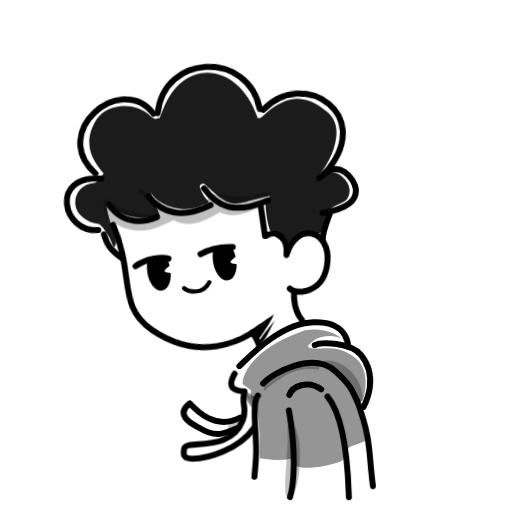
t = 0.00 s
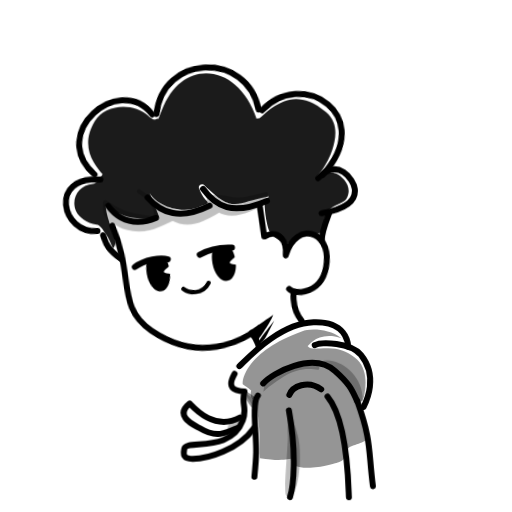
t = 0.34 s
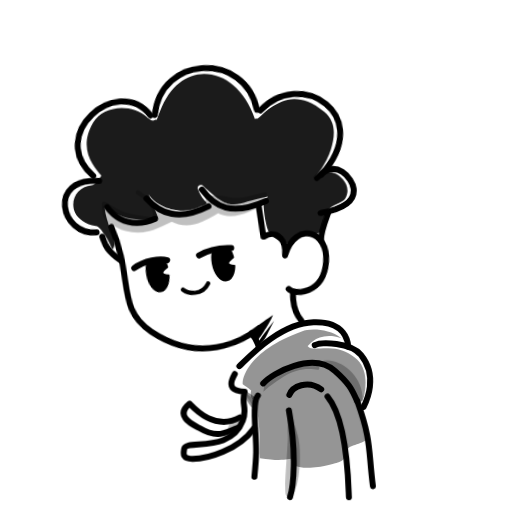
t = 0.68 s
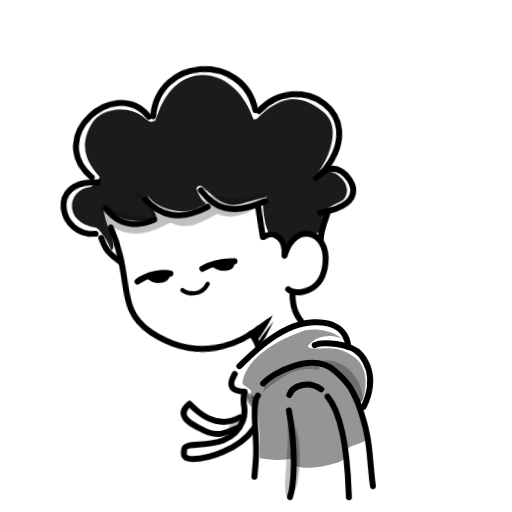
t = 1.00 s
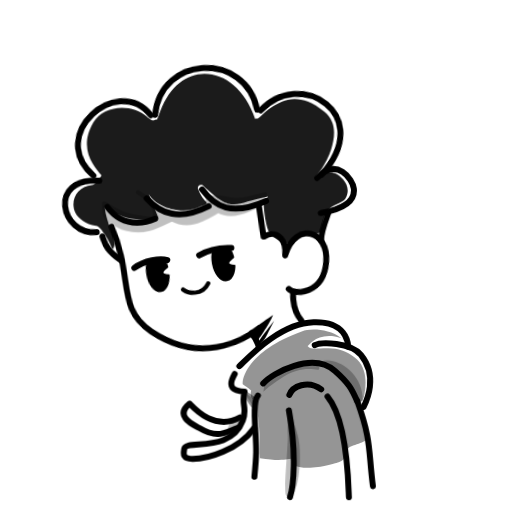
t = 1.33 s
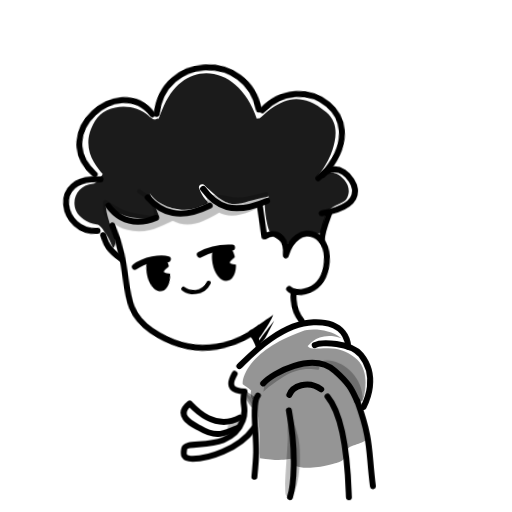
t = 1.67 s

The animated SVG that drew these frames (rendered in a browser with its animation timeline set to each time). Animation: 7 CSS @keyframes rules; one cycle of 2.00 s, repeats indefinitely.

<svg width="1892" height="1892" viewBox="0 0 1892 1892" fill="none" xmlns="http://www.w3.org/2000/svg">
<style>
@keyframes kf_ROOT_transform_0 {
  0% {
    transform: translateY(0px) translate(741.004px, 802.654px) scaleX(1) scaleY(1) translate(-741.004px, -802.654px);
  }
  100% {
    transform: translateY(0px) translate(741.004px, 802.654px) scaleX(1) scaleY(1) translate(-741.004px, -802.654px);
  }
}
#ROOT {
  transform-origin: 0 0;
  animation: kf_ROOT_transform_0 2s linear infinite;
}
@keyframes kf_rope_transform_0 {
  0% {
    transform: translateX(438.084px) translateY(1148.306px) translate(129.591px, 156.985px) rotate(0rad) translate(-129.591px, -156.985px);
  }
  47.41% {
    transform: translateX(438.084px) translateY(1148.306px) translate(129.591px, 156.985px) rotate(-0.017rad) translate(-129.591px, -156.985px);
  }
  100% {
    transform: translateX(438.084px) translateY(1148.306px) translate(129.591px, 156.985px) rotate(0rad) translate(-129.591px, -156.985px);
  }
}
#rope {
  transform-origin: 0 0;
  animation: kf_rope_transform_0 2s linear infinite;
}
@keyframes kf_rope_2_transform_0 {
  0% {
    transform: translateY(0px) translateX(0px) translateY(0px) translate(129.591px, 156.985px) rotate(0rad) translate(-129.591px, -156.985px);
  }
  1.67% {
    transform: translateY(0px) translateX(0.015px) translateY(0.045px) translate(129.591px, 156.985px) rotate(0rad) translate(-129.591px, -156.985px);
  }
  3.33% {
    transform: translateY(0px) translateX(0.03px) translateY(0.089px) translate(129.591px, 156.985px) rotate(0rad) translate(-129.591px, -156.985px);
  }
  5% {
    transform: translateY(0px) translateX(0.044px) translateY(0.134px) translate(129.591px, 156.985px) rotate(0rad) translate(-129.591px, -156.985px);
  }
  6.67% {
    transform: translateY(0px) translateX(0.059px) translateY(0.179px) translate(129.591px, 156.985px) rotate(0.001rad) translate(-129.591px, -156.985px);
  }
  8.33% {
    transform: translateY(0px) translateX(0.074px) translateY(0.224px) translate(129.591px, 156.985px) rotate(0.001rad) translate(-129.591px, -156.985px);
  }
  10% {
    transform: translateY(0px) translateX(0.089px) translateY(0.269px) translate(129.591px, 156.985px) rotate(0.001rad) translate(-129.591px, -156.985px);
  }
  11.67% {
    transform: translateY(0px) translateX(0.103px) translateY(0.313px) translate(129.591px, 156.985px) rotate(0.002rad) translate(-129.591px, -156.985px);
  }
  13.33% {
    transform: translateY(0px) translateX(0.118px) translateY(0.358px) translate(129.591px, 156.985px) rotate(0.002rad) translate(-129.591px, -156.985px);
  }
  15% {
    transform: translateY(0px) translateX(0.133px) translateY(0.403px) translate(129.591px, 156.985px) rotate(0.003rad) translate(-129.591px, -156.985px);
  }
  16.67% {
    transform: translateY(0px) translateX(0.148px) translateY(0.448px) translate(129.591px, 156.985px) rotate(0.004rad) translate(-129.591px, -156.985px);
  }
  18.33% {
    transform: translateY(0px) translateX(0.162px) translateY(0.492px) translate(129.591px, 156.985px) rotate(0.005rad) translate(-129.591px, -156.985px);
  }
  20% {
    transform: translateY(0px) translateX(0.177px) translateY(0.537px) translate(129.591px, 156.985px) rotate(0.006rad) translate(-129.591px, -156.985px);
  }
  21.67% {
    transform: translateY(0px) translateX(0.192px) translateY(0.582px) translate(129.591px, 156.985px) rotate(0.007rad) translate(-129.591px, -156.985px);
  }
  23.33% {
    transform: translateY(0px) translateX(0.207px) translateY(0.626px) translate(129.591px, 156.985px) rotate(0.008rad) translate(-129.591px, -156.985px);
  }
  25% {
    transform: translateY(0px) translateX(0.221px) translateY(0.671px) translate(129.591px, 156.985px) rotate(0.009rad) translate(-129.591px, -156.985px);
  }
  26.67% {
    transform: translateY(0px) translateX(0.236px) translateY(0.716px) translate(129.591px, 156.985px) rotate(0.011rad) translate(-129.591px, -156.985px);
  }
  28.33% {
    transform: translateY(0px) translateX(0.251px) translateY(0.761px) translate(129.591px, 156.985px) rotate(0.012rad) translate(-129.591px, -156.985px);
  }
  30% {
    transform: translateY(0px) translateX(0.266px) translateY(0.806px) translate(129.591px, 156.985px) rotate(0.013rad) translate(-129.591px, -156.985px);
  }
  31.67% {
    transform: translateY(0px) translateX(0.281px) translateY(0.85px) translate(129.591px, 156.985px) rotate(0.014rad) translate(-129.591px, -156.985px);
  }
  33.33% {
    transform: translateY(0px) translateX(0.295px) translateY(0.895px) translate(129.591px, 156.985px) rotate(0.014rad) translate(-129.591px, -156.985px);
  }
  35% {
    transform: translateY(0px) translateX(0.31px) translateY(0.94px) translate(129.591px, 156.985px) rotate(0.015rad) translate(-129.591px, -156.985px);
  }
  36.67% {
    transform: translateY(0px) translateX(0.325px) translateY(0.985px) translate(129.591px, 156.985px) rotate(0.016rad) translate(-129.591px, -156.985px);
  }
  38.33% {
    transform: translateY(0px) translateX(0.34px) translateY(1.029px) translate(129.591px, 156.985px) rotate(0.016rad) translate(-129.591px, -156.985px);
  }
  40% {
    transform: translateY(0px) translateX(0.354px) translateY(1.074px) translate(129.591px, 156.985px) rotate(0.016rad) translate(-129.591px, -156.985px);
  }
  41.67% {
    transform: translateY(0px) translateX(0.369px) translateY(1.119px) translate(129.591px, 156.985px) rotate(0.017rad) translate(-129.591px, -156.985px);
  }
  43.33% {
    transform: translateY(0px) translateX(0.384px) translateY(1.163px) translate(129.591px, 156.985px) rotate(0.017rad) translate(-129.591px, -156.985px);
  }
  45% {
    transform: translateY(0px) translateX(0.399px) translateY(1.208px) translate(129.591px, 156.985px) rotate(0.017rad) translate(-129.591px, -156.985px);
  }
  46.67% {
    transform: translateY(0px) translateX(0.413px) translateY(1.253px) translate(129.591px, 156.985px) rotate(0.017rad) translate(-129.591px, -156.985px);
  }
  47.41% {
    transform: translateY(0px) translateX(0.42px) translateY(1.273px) translate(129.591px, 156.985px) rotate(0.017rad) translate(-129.591px, -156.985px);
  }
  48.33% {
    transform: translateY(0px) translateX(0.413px) translateY(1.251px) translate(129.591px, 156.985px) rotate(0.017rad) translate(-129.591px, -156.985px);
  }
  50% {
    transform: translateY(0px) translateX(0.399px) translateY(1.21px) translate(129.591px, 156.985px) rotate(0.016rad) translate(-129.591px, -156.985px);
  }
  51.67% {
    transform: translateY(0px) translateX(0.386px) translateY(1.17px) translate(129.591px, 156.985px) rotate(0.016rad) translate(-129.591px, -156.985px);
  }
  53.33% {
    transform: translateY(0px) translateX(0.373px) translateY(1.13px) translate(129.591px, 156.985px) rotate(0.015rad) translate(-129.591px, -156.985px);
  }
  55% {
    transform: translateY(0px) translateX(0.359px) translateY(1.089px) translate(129.591px, 156.985px) rotate(0.015rad) translate(-129.591px, -156.985px);
  }
  56.67% {
    transform: translateY(0px) translateX(0.346px) translateY(1.049px) translate(129.591px, 156.985px) rotate(0.014rad) translate(-129.591px, -156.985px);
  }
  58.33% {
    transform: translateY(0px) translateX(0.333px) translateY(1.009px) translate(129.591px, 156.985px) rotate(0.013rad) translate(-129.591px, -156.985px);
  }
  60% {
    transform: translateY(0px) translateX(0.319px) translateY(0.968px) translate(129.591px, 156.985px) rotate(0.013rad) translate(-129.591px, -156.985px);
  }
  61.67% {
    transform: translateY(0px) translateX(0.306px) translateY(0.928px) translate(129.591px, 156.985px) rotate(0.012rad) translate(-129.591px, -156.985px);
  }
  63.33% {
    transform: translateY(0px) translateX(0.293px) translateY(0.888px) translate(129.591px, 156.985px) rotate(0.012rad) translate(-129.591px, -156.985px);
  }
  65% {
    transform: translateY(0px) translateX(0.28px) translateY(0.847px) translate(129.591px, 156.985px) rotate(0.011rad) translate(-129.591px, -156.985px);
  }
  66.67% {
    transform: translateY(0px) translateX(0.266px) translateY(0.807px) translate(129.591px, 156.985px) rotate(0.011rad) translate(-129.591px, -156.985px);
  }
  68.33% {
    transform: translateY(0px) translateX(0.253px) translateY(0.767px) translate(129.591px, 156.985px) rotate(0.01rad) translate(-129.591px, -156.985px);
  }
  70% {
    transform: translateY(0px) translateX(0.24px) translateY(0.726px) translate(129.591px, 156.985px) rotate(0.01rad) translate(-129.591px, -156.985px);
  }
  71.67% {
    transform: translateY(0px) translateX(0.226px) translateY(0.686px) translate(129.591px, 156.985px) rotate(0.009rad) translate(-129.591px, -156.985px);
  }
  73.33% {
    transform: translateY(0px) translateX(0.213px) translateY(0.646px) translate(129.591px, 156.985px) rotate(0.009rad) translate(-129.591px, -156.985px);
  }
  75% {
    transform: translateY(0px) translateX(0.2px) translateY(0.605px) translate(129.591px, 156.985px) rotate(0.008rad) translate(-129.591px, -156.985px);
  }
  76.67% {
    transform: translateY(0px) translateX(0.186px) translateY(0.565px) translate(129.591px, 156.985px) rotate(0.008rad) translate(-129.591px, -156.985px);
  }
  78.33% {
    transform: translateY(0px) translateX(0.173px) translateY(0.525px) translate(129.591px, 156.985px) rotate(0.007rad) translate(-129.591px, -156.985px);
  }
  80% {
    transform: translateY(0px) translateX(0.16px) translateY(0.484px) translate(129.591px, 156.985px) rotate(0.006rad) translate(-129.591px, -156.985px);
  }
  81.67% {
    transform: translateY(0px) translateX(0.146px) translateY(0.444px) translate(129.591px, 156.985px) rotate(0.006rad) translate(-129.591px, -156.985px);
  }
  83.33% {
    transform: translateY(0px) translateX(0.133px) translateY(0.404px) translate(129.591px, 156.985px) rotate(0.005rad) translate(-129.591px, -156.985px);
  }
  85% {
    transform: translateY(0px) translateX(0.12px) translateY(0.363px) translate(129.591px, 156.985px) rotate(0.005rad) translate(-129.591px, -156.985px);
  }
  86.67% {
    transform: translateY(0px) translateX(0.106px) translateY(0.323px) translate(129.591px, 156.985px) rotate(0.004rad) translate(-129.591px, -156.985px);
  }
  88.33% {
    transform: translateY(0px) translateX(0.093px) translateY(0.282px) translate(129.591px, 156.985px) rotate(0.004rad) translate(-129.591px, -156.985px);
  }
  90% {
    transform: translateY(0px) translateX(0.08px) translateY(0.242px) translate(129.591px, 156.985px) rotate(0.003rad) translate(-129.591px, -156.985px);
  }
  91.67% {
    transform: translateY(0px) translateX(0.067px) translateY(0.202px) translate(129.591px, 156.985px) rotate(0.003rad) translate(-129.591px, -156.985px);
  }
  93.33% {
    transform: translateY(0px) translateX(0.053px) translateY(0.161px) translate(129.591px, 156.985px) rotate(0.002rad) translate(-129.591px, -156.985px);
  }
  95% {
    transform: translateY(0px) translateX(0.04px) translateY(0.121px) translate(129.591px, 156.985px) rotate(0.002rad) translate(-129.591px, -156.985px);
  }
  96.67% {
    transform: translateY(0px) translateX(0.027px) translateY(0.081px) translate(129.591px, 156.985px) rotate(0.001rad) translate(-129.591px, -156.985px);
  }
  98.33% {
    transform: translateY(0px) translateX(0.013px) translateY(0.04px) translate(129.591px, 156.985px) rotate(0.001rad) translate(-129.591px, -156.985px);
  }
  100% {
    transform: translateY(0px) translateX(0px) translateY(0px) translate(129.591px, 156.985px) rotate(0rad) translate(-129.591px, -156.985px);
  }
}
#rope_2 {
  transform-origin: 0 0;
  animation: kf_rope_2_transform_0 2s linear infinite;
}
@keyframes kf_Group_3_transform_0 {
  0% {
    transform: translateX(0px) translateY(0px) translate(540.084px, 678.9px) rotate(0rad) translate(-540.084px, -678.9px);
  }
  1.67% {
    transform: translateX(-0.277px) translateY(0.216px) translate(540.084px, 678.9px) rotate(0rad) translate(-540.084px, -678.9px);
  }
  3.33% {
    transform: translateX(-0.552px) translateY(0.43px) translate(540.084px, 678.9px) rotate(0rad) translate(-540.084px, -678.9px);
  }
  5% {
    transform: translateX(-0.829px) translateY(0.646px) translate(540.084px, 678.9px) rotate(0rad) translate(-540.084px, -678.9px);
  }
  6.67% {
    transform: translateX(-1.106px) translateY(0.862px) translate(540.084px, 678.9px) rotate(0rad) translate(-540.084px, -678.9px);
  }
  8.33% {
    transform: translateX(-1.381px) translateY(1.076px) translate(540.084px, 678.9px) rotate(-0.001rad) translate(-540.084px, -678.9px);
  }
  10% {
    transform: translateX(-1.658px) translateY(1.292px) translate(540.084px, 678.9px) rotate(-0.001rad) translate(-540.084px, -678.9px);
  }
  11.67% {
    transform: translateX(-1.935px) translateY(1.507px) translate(540.084px, 678.9px) rotate(-0.001rad) translate(-540.084px, -678.9px);
  }
  13.33% {
    transform: translateX(-2.21px) translateY(1.722px) translate(540.084px, 678.9px) rotate(-0.002rad) translate(-540.084px, -678.9px);
  }
  15% {
    transform: translateX(-2.487px) translateY(1.937px) translate(540.084px, 678.9px) rotate(-0.002rad) translate(-540.084px, -678.9px);
  }
  16.67% {
    transform: translateX(-2.764px) translateY(2.153px) translate(540.084px, 678.9px) rotate(-0.003rad) translate(-540.084px, -678.9px);
  }
  18.33% {
    transform: translateX(-3.04px) translateY(2.368px) translate(540.084px, 678.9px) rotate(-0.003rad) translate(-540.084px, -678.9px);
  }
  20% {
    transform: translateX(-3.317px) translateY(2.583px) translate(540.084px, 678.9px) rotate(-0.004rad) translate(-540.084px, -678.9px);
  }
  21.67% {
    transform: translateX(-3.593px) translateY(2.799px) translate(540.084px, 678.9px) rotate(-0.005rad) translate(-540.084px, -678.9px);
  }
  23.33% {
    transform: translateX(-3.869px) translateY(3.013px) translate(540.084px, 678.9px) rotate(-0.006rad) translate(-540.084px, -678.9px);
  }
  25% {
    transform: translateX(-4.146px) translateY(3.229px) translate(540.084px, 678.9px) rotate(-0.006rad) translate(-540.084px, -678.9px);
  }
  26.67% {
    transform: translateX(-4.423px) translateY(3.445px) translate(540.084px, 678.9px) rotate(-0.007rad) translate(-540.084px, -678.9px);
  }
  28.33% {
    transform: translateX(-4.698px) translateY(3.659px) translate(540.084px, 678.9px) rotate(-0.008rad) translate(-540.084px, -678.9px);
  }
  30% {
    transform: translateX(-4.975px) translateY(3.875px) translate(540.084px, 678.9px) rotate(-0.009rad) translate(-540.084px, -678.9px);
  }
  31.67% {
    transform: translateX(-5.252px) translateY(4.091px) translate(540.084px, 678.9px) rotate(-0.009rad) translate(-540.084px, -678.9px);
  }
  33.33% {
    transform: translateX(-5.527px) translateY(4.305px) translate(540.084px, 678.9px) rotate(-0.01rad) translate(-540.084px, -678.9px);
  }
  35% {
    transform: translateX(-5.804px) translateY(4.521px) translate(540.084px, 678.9px) rotate(-0.01rad) translate(-540.084px, -678.9px);
  }
  36.67% {
    transform: translateX(-6.081px) translateY(4.736px) translate(540.084px, 678.9px) rotate(-0.011rad) translate(-540.084px, -678.9px);
  }
  38.33% {
    transform: translateX(-6.356px) translateY(4.951px) translate(540.084px, 678.9px) rotate(-0.011rad) translate(-540.084px, -678.9px);
  }
  40% {
    transform: translateX(-6.633px) translateY(5.166px) translate(540.084px, 678.9px) rotate(-0.011rad) translate(-540.084px, -678.9px);
  }
  41.67% {
    transform: translateX(-6.91px) translateY(5.382px) translate(540.084px, 678.9px) rotate(-0.012rad) translate(-540.084px, -678.9px);
  }
  43.33% {
    transform: translateX(-7.185px) translateY(5.597px) translate(540.084px, 678.9px) rotate(-0.012rad) translate(-540.084px, -678.9px);
  }
  45% {
    transform: translateX(-7.462px) translateY(5.812px) translate(540.084px, 678.9px) rotate(-0.012rad) translate(-540.084px, -678.9px);
  }
  46.67% {
    transform: translateX(-7.739px) translateY(6.028px) translate(540.084px, 678.9px) rotate(-0.012rad) translate(-540.084px, -678.9px);
  }
  48.11% {
    transform: translateX(-7.978px) translateY(6.214px) translate(540.084px, 678.9px) rotate(-0.012rad) translate(-540.084px, -678.9px);
  }
  48.33% {
    transform: translateX(-7.944px) translateY(6.188px) translate(540.084px, 678.9px) rotate(-0.012rad) translate(-540.084px, -678.9px);
  }
  50% {
    transform: translateX(-7.687px) translateY(5.988px) translate(540.084px, 678.9px) rotate(-0.012rad) translate(-540.084px, -678.9px);
  }
  51.67% {
    transform: translateX(-7.431px) translateY(5.788px) translate(540.084px, 678.9px) rotate(-0.012rad) translate(-540.084px, -678.9px);
  }
  53.33% {
    transform: translateX(-7.175px) translateY(5.589px) translate(540.084px, 678.9px) rotate(-0.012rad) translate(-540.084px, -678.9px);
  }
  55% {
    transform: translateX(-6.919px) translateY(5.389px) translate(540.084px, 678.9px) rotate(-0.012rad) translate(-540.084px, -678.9px);
  }
  56.67% {
    transform: translateX(-6.662px) translateY(5.189px) translate(540.084px, 678.9px) rotate(-0.011rad) translate(-540.084px, -678.9px);
  }
  58.33% {
    transform: translateX(-6.407px) translateY(4.99px) translate(540.084px, 678.9px) rotate(-0.011rad) translate(-540.084px, -678.9px);
  }
  60% {
    transform: translateX(-6.15px) translateY(4.79px) translate(540.084px, 678.9px) rotate(-0.011rad) translate(-540.084px, -678.9px);
  }
  61.67% {
    transform: translateX(-5.893px) translateY(4.59px) translate(540.084px, 678.9px) rotate(-0.011rad) translate(-540.084px, -678.9px);
  }
  63.33% {
    transform: translateX(-5.638px) translateY(4.391px) translate(540.084px, 678.9px) rotate(-0.01rad) translate(-540.084px, -678.9px);
  }
  65% {
    transform: translateX(-5.381px) translateY(4.191px) translate(540.084px, 678.9px) rotate(-0.01rad) translate(-540.084px, -678.9px);
  }
  66.67% {
    transform: translateX(-5.124px) translateY(3.991px) translate(540.084px, 678.9px) rotate(-0.009rad) translate(-540.084px, -678.9px);
  }
  68.33% {
    transform: translateX(-4.869px) translateY(3.793px) translate(540.084px, 678.9px) rotate(-0.009rad) translate(-540.084px, -678.9px);
  }
  70% {
    transform: translateX(-4.612px) translateY(3.593px) translate(540.084px, 678.9px) rotate(-0.008rad) translate(-540.084px, -678.9px);
  }
  71.67% {
    transform: translateX(-4.356px) translateY(3.393px) translate(540.084px, 678.9px) rotate(-0.007rad) translate(-540.084px, -678.9px);
  }
  73.33% {
    transform: translateX(-4.1px) translateY(3.194px) translate(540.084px, 678.9px) rotate(-0.006rad) translate(-540.084px, -678.9px);
  }
  75% {
    transform: translateX(-3.844px) translateY(2.994px) translate(540.084px, 678.9px) rotate(-0.006rad) translate(-540.084px, -678.9px);
  }
  76.67% {
    transform: translateX(-3.587px) translateY(2.794px) translate(540.084px, 678.9px) rotate(-0.005rad) translate(-540.084px, -678.9px);
  }
  78.33% {
    transform: translateX(-3.332px) translateY(2.595px) translate(540.084px, 678.9px) rotate(-0.004rad) translate(-540.084px, -678.9px);
  }
  80% {
    transform: translateX(-3.075px) translateY(2.395px) translate(540.084px, 678.9px) rotate(-0.003rad) translate(-540.084px, -678.9px);
  }
  81.67% {
    transform: translateX(-2.818px) translateY(2.195px) translate(540.084px, 678.9px) rotate(-0.003rad) translate(-540.084px, -678.9px);
  }
  83.33% {
    transform: translateX(-2.563px) translateY(1.996px) translate(540.084px, 678.9px) rotate(-0.002rad) translate(-540.084px, -678.9px);
  }
  85% {
    transform: translateX(-2.306px) translateY(1.796px) translate(540.084px, 678.9px) rotate(-0.002rad) translate(-540.084px, -678.9px);
  }
  86.67% {
    transform: translateX(-2.049px) translateY(1.596px) translate(540.084px, 678.9px) rotate(-0.001rad) translate(-540.084px, -678.9px);
  }
  88.33% {
    transform: translateX(-1.794px) translateY(1.398px) translate(540.084px, 678.9px) rotate(-0.001rad) translate(-540.084px, -678.9px);
  }
  90% {
    transform: translateX(-1.537px) translateY(1.198px) translate(540.084px, 678.9px) rotate(-0.001rad) translate(-540.084px, -678.9px);
  }
  91.67% {
    transform: translateX(-1.281px) translateY(0.998px) translate(540.084px, 678.9px) rotate(0rad) translate(-540.084px, -678.9px);
  }
  93.33% {
    transform: translateX(-1.026px) translateY(0.799px) translate(540.084px, 678.9px) rotate(0rad) translate(-540.084px, -678.9px);
  }
  95% {
    transform: translateX(-0.769px) translateY(0.599px) translate(540.084px, 678.9px) rotate(0rad) translate(-540.084px, -678.9px);
  }
  96.67% {
    transform: translateX(-0.512px) translateY(0.399px) translate(540.084px, 678.9px) rotate(0rad) translate(-540.084px, -678.9px);
  }
  98.33% {
    transform: translateX(-0.257px) translateY(0.2px) translate(540.084px, 678.9px) rotate(0rad) translate(-540.084px, -678.9px);
  }
  100% {
    transform: translateX(0px) translateY(0px) translate(540.084px, 678.9px) rotate(0rad) translate(-540.084px, -678.9px);
  }
}
#Group_3 {
  transform-origin: 0 0;
  animation: kf_Group_3_transform_0 2s linear infinite;
}
@keyframes kf_hair_transform_0 {
  0% {
    transform: translate(540.084px, 678.9px) rotate(0rad) scaleX(1) scaleY(1) translate(-540.084px, -678.9px);
  }
  48.89% {
    animation-timing-function: cubic-bezier(0.5, 0, 0.5, 1);
    transform: translate(540.084px, 678.9px) rotate(0rad) scaleX(1) scaleY(1) translate(-540.084px, -678.9px);
  }
  52.09% {
    animation-timing-function: cubic-bezier(0.5, 0, 0.5, 1);
    transform: translate(540.084px, 678.9px) rotate(-0.017rad) scaleX(1.01) scaleY(0.99) translate(-540.084px, -678.9px);
  }
  55.4% {
    transform: translate(540.084px, 678.9px) rotate(0rad) scaleX(1) scaleY(1) translate(-540.084px, -678.9px);
  }
  100% {
    transform: translate(540.084px, 678.9px) rotate(0rad) scaleX(1) scaleY(1) translate(-540.084px, -678.9px);
  }
}
#hair {
  transform-origin: 0 0;
  animation: kf_hair_transform_0 2s linear infinite;
}
@keyframes kf_eyes_transform_0 {
  0% {
    transform: translateX(305.06px) translateY(664.158px) translate(190.107px, 85.539px) rotate(0rad) scaleX(1) scaleY(1) translate(-190.107px, -85.539px);
  }
  43.61% {
    animation-timing-function: cubic-bezier(0.5, 0, 0.5, 1);
    transform: translateX(305.06px) translateY(664.158px) translate(190.107px, 85.539px) rotate(0rad) scaleX(1) scaleY(1) translate(-190.107px, -85.539px);
  }
  50.35% {
    transform: translateX(305.06px) translateY(664.158px) translate(190.107px, 85.539px) rotate(-0.105rad) scaleX(1) scaleY(0.44) translate(-190.107px, -85.539px);
  }
  52.61% {
    animation-timing-function: cubic-bezier(0.5, 0, 0.5, 1);
    transform: translateX(305.06px) translateY(664.158px) translate(190.107px, 85.539px) rotate(-0.105rad) scaleX(1) scaleY(0.44) translate(-190.107px, -85.539px);
  }
  57.23% {
    transform: translateX(305.06px) translateY(664.158px) translate(190.107px, 85.539px) rotate(0rad) scaleX(1) scaleY(1) translate(-190.107px, -85.539px);
  }
  100% {
    transform: translateX(305.06px) translateY(664.158px) translate(190.107px, 85.539px) rotate(0rad) scaleX(1) scaleY(1) translate(-190.107px, -85.539px);
  }
}
#eyes {
  transform-origin: 0 0;
  animation: kf_eyes_transform_0 2s linear infinite;
}
@keyframes kf_eye_liid_transform_0 {
  0% {
    transform: translateX(244.356px) translateY(574.579px) translateX(0px) translateY(0px);
  }
  41.5% {
    animation-timing-function: ease-in;
    transform: translateX(244.356px) translateY(574.579px) translateX(0px) translateY(0px);
  }
  50.35% {
    transform: translateX(244.356px) translateY(574.579px) translateX(14px) translateY(49.124px);
  }
  51.46% {
    transform: translateX(244.356px) translateY(574.579px) translateX(18px) translateY(69.519px);
  }
  52.51% {
    animation-timing-function: ease-out;
    transform: translateX(244.356px) translateY(574.579px) translateX(18px) translateY(69.519px);
  }
  60.02% {
    transform: translateX(244.356px) translateY(574.579px) translateX(0px) translateY(0px);
  }
  100% {
    transform: translateX(244.356px) translateY(574.579px) translateX(0px) translateY(0px);
  }
}
#eye_liid {
  transform-origin: 0 0;
  animation: kf_eye_liid_transform_0 2s linear infinite;
}
</style>
<g id="Frame_1" clip-path="url(#clip0_28_2)">
<rect width="1892" height="1892" id="Frame_1_bg_0" fill="white">
</rect>
<g id="Meeeee_1" clip-path="url(#clip1_28_2)" transform="translate(-209 -152)">
<g id="JAIMZ" transform="translate(449.644 384.732)">
<g id="ROOT">
<g id="rope" transform="translate(438.084 1148.31)">
<path id="rope_2" d="M188.323 0C158.552 52.47 184.833 61.84 224.693 65.4C211.443 115 236.133 124.22 218.363 172.11C173.153 294.02 7.07212 241.29 1.99211 276.66C-0.127899 291.4 -7.82794 313.86 32.5922 313.97C87.9623 314.13 202.363 280.41 259.183 201.07" stroke="black" stroke-width="22.07" stroke-miterlimit="1.5" stroke-linecap="round" stroke-linejoin="round"/>
<path id="rope_1" transform="translate(0.0218506 109.13)" d="M208.491 52.85C113.751 102.58 43.0806 21.85 22.3706 0C-38.4696 47.93 42.5006 81.6299 56.9106 90.4399C126.821 133.19 152.561 107.45 199.451 91.59" stroke="black" stroke-width="22.07" stroke-miterlimit="1.5" stroke-linecap="round" stroke-linejoin="round"/>
</g>
<g id="Group_2">
<g id="body_stuff" transform="translate(643.757 394.577)">
<path id="Vector" transform="translate(12.7231 590.082)" fill-rule="evenodd" clip-rule="evenodd" d="M220.007 6.29709C9.74651 81.8571 -4.42358 190.087 0.816431 203.127C1.54643 204.967 23.4265 215.397 30.8565 226.467C26.9965 232.957 28.4665 256.727 38.7266 258.567C41.7266 259.107 46.3166 254.367 47.9666 264.997C52.7666 295.927 64.8165 356.617 63.3965 475.747C145.397 489.427 177.537 476.557 178.617 477.887C190.047 492.047 164.657 498.987 208.317 508.297C262.557 519.857 343.697 494.977 356.537 490.117C366.847 486.227 379.147 473.357 389.457 469.457C388.007 461.167 382.607 460.357 381.157 452.067C377.267 429.807 450.087 421.017 452.657 408.447C456.337 390.477 421.407 288.537 419.707 265.657C418.677 251.837 427.377 265.057 441.167 263.987C442.587 258.267 445.958 253.147 447.368 247.427C450.768 233.717 470.878 146.047 413.427 103.167C381.377 79.2371 349.487 68.6571 312.557 69.6471C262.677 70.9771 250.737 74.127 239.857 61.997C242.337 60.497 278.587 4.31703 364.427 32.487C315.797 -7.27296 240.747 -3.03291 220.007 6.29709Z" fill="#959595"/>
<g id="Vector_2" transform="translate(838.232)">
</g>
<path id="Vector_3" transform="translate(87.88 713.788)" d="M0 75.8106C34.8501 36.2206 182.53 -43.2795 265.401 29.7505C324.071 81.4705 329.791 105.021 347.441 141.521" stroke="black" stroke-width="22.07" stroke-miterlimit="1.5" stroke-linecap="round" stroke-linejoin="round"/>
<path id="Vector_4" transform="translate(0 563.517)" d="M0 162.272C31.1801 132.782 147.5 4.46177 273.981 0.151772C395.401 -3.97823 401.061 77.4418 402.441 90.5518" stroke="black" stroke-width="22.07" stroke-miterlimit="1.5" stroke-linecap="round" stroke-linejoin="round"/>
<path id="Vector_5" transform="translate(278.401 641.131)" d="M0 7.07838C23.6101 -6.64162 133.32 -3.24159 170.69 42.7384C237.871 125.388 186.89 222.028 180.59 235.248" stroke="black" stroke-width="22.07" stroke-miterlimit="1.5" stroke-linecap="round" stroke-linejoin="round"/>
<path id="Vector_6" transform="translate(435.801 854.819)" d="M0 0C53.3501 150.05 40.4901 179.35 57.8301 314.39" stroke="black" stroke-width="22.07" stroke-miterlimit="1.5" stroke-linecap="round" stroke-linejoin="round"/>
<path id="Vector_7" transform="translate(55.7798 834.529)" d="M12.74 0C7.61001 6.29 -2.34003 18.47 1.97999 100.86C7.24 201.21 9.50002 200.18 0 299.92" stroke="black" stroke-width="22.07" stroke-miterlimit="1.5" stroke-linecap="round" stroke-linejoin="round"/>
<path id="Vector_8" transform="translate(169.506 883.689)" fill-rule="evenodd" clip-rule="evenodd" d="M2.31387 0C10.7239 31.54 7.79394 65.0699 9.37395 97.6799C11.224 136.04 -7.81609 308.12 3.75394 321.15C30.974 351.81 62.014 258.83 52.824 134.48C47.724 65.39 5.85388 2.53 2.31387 0Z" fill="black" fill-opacity="0.25"/>
<path id="Vector_9" transform="translate(88.5995 715.683)" fill-rule="evenodd" clip-rule="evenodd" d="M10.33 70.086C1.12996 86.206 2.89001 86.5259 0 104.936C5.11001 101.846 2.01994 97.916 58.9301 59.116C162.71 -11.634 211.191 43.0959 206.161 14.0459C202.331 -8.08408 89.4202 -8.0741 37.83 43.5259" fill="black" fill-opacity="0.25"/>
<path id="Vector_10" transform="translate(305.38 704.239)" fill-rule="evenodd" clip-rule="evenodd" d="M0 3.10042C52.8501 -14.5196 144.15 44.9205 149.69 131.68C151.39 158.35 144.72 157.96 136.25 144.35C98.8202 84.1604 85.5702 86.4704 40.8501 31.6304C38.4901 28.7404 22.4 9.00048 2.58997 5.04048" fill="black" fill-opacity="0.25"/>
<g id="Vector_11" transform="translate(16.6 825.899)">
<path fill-rule="evenodd" clip-rule="evenodd" d="M6.12001 0C10.1 2.21 47.8301 23.16 41.3501 44.79C36.6801 60.41 19.48 20.08 0 0.550049" id="Vector_11_bg_0" fill="black" fill-opacity="0.25">
</path>
<path d="M6.12001 0C10.1 2.21 47.8301 23.16 41.3501 44.79C36.6801 60.41 19.48 20.08 0 0.550049" stroke="black" stroke-opacity="0.43" stroke-width="15.57" stroke-miterlimit="1.5" stroke-linecap="round" stroke-linejoin="round"/>
</g>
<path id="Vector_12" transform="translate(184.48 793.355)" d="M0 38.8243C10.84 7.04425 68.6101 -18.6157 117.96 17.8843" stroke="black" stroke-width="22.07" stroke-miterlimit="1.5" stroke-linecap="round" stroke-linejoin="round"/>
<path id="Vector_13" transform="translate(325.871 837.939)" d="M0 0C77.7902 93.58 77.0402 351.22 79.0402 371.83" stroke="black" stroke-width="22.07" stroke-miterlimit="1.5" stroke-linecap="round" stroke-linejoin="round"/>
<path id="Vector_14" transform="translate(183 888.999)" d="M0 0C29.6101 160.94 16.9801 281.91 4.05006 320.73" stroke="black" stroke-width="22.07" stroke-miterlimit="1.5" stroke-linecap="round" stroke-linejoin="round"/>
</g>
<g id="Group_3">
<g id="hair">
<path id="Vector_15" transform="translate(37.3572 35.6584)" fill-rule="evenodd" clip-rule="evenodd" d="M324.999 134.5C401.909 -62.3683 608.519 -36.5714 674.609 169.098C679.14 165.337 680.62 171.085 689.11 163.868C699.85 154.733 720.36 134.832 738.26 123.918C777.88 99.7565 838.92 67.2396 930.54 144.082C977.63 183.577 968.04 239.968 954.08 283.754C936.85 337.805 899.37 380.553 891.17 391.181C910.78 374.378 940.18 360.461 966.65 371.746C993.75 383.299 1031.59 423.724 1004.69 466.874C994.73 482.848 955.32 486.542 937.57 512.108C917.33 541.259 919.12 587.512 911.36 590.916C881.58 603.967 887.2 592.093 851.5 595.605C837.94 596.939 824.89 633.103 791.82 630.648C768.88 628.944 731.61 603.141 722.31 587.445C714.53 574.305 706.079 535.068 703.659 496.674C702.319 475.354 704.7 479.869 719.21 455.907C593.949 476.792 592.429 523.828 478.899 412.231C465.189 406.503 458.769 418.585 460.419 423.583C482.249 489.807 520.869 469.796 459.699 494.592C384.249 525.174 294.929 478.706 277.962 440.79C324.689 556.233 314.719 530.433 304.493 532.31C166.363 557.648 113.575 470.744 115.793 492.838C122.918 563.804 166.145 613.108 144.499 644.157C140.177 650.356 136.593 619.986 112.399 587.406C103.383 575.265 96.0461 560.397 81.9601 558.261C46.396 552.867 16.7629 530.424 6.89684 509.239C-14.2852 463.759 15.3159 412.311 68.465 407.994C80.1991 407.041 105.062 372.883 104.436 372.076C79.064 339.361 17.6709 274.302 76.54 176.077C114.941 112.003 219.07 106.271 273.018 155.463C303.722 183.461 299.433 163.815 311.439 168.208" fill="#1B1B1B"/>
<g id="Group" transform="translate(513.021 463.027) rotate(-4.45848)">
<path id="Vector_16" d="M0 0C42.8921 69.8288 99.4144 107.612 232.297 62.7898" stroke="black" stroke-width="22.0753" stroke-miterlimit="1.5" stroke-linecap="round" stroke-linejoin="round"/>
</g>
<g id="Group_4" transform="translate(143.37 633.489) rotate(-4.45848)">
<path id="Vector_17" d="M61.143 94.4161C8.17609 49.2822 7.90496 28.9012 0 0" stroke="black" stroke-width="22.0753" stroke-miterlimit="1.5" stroke-linecap="round" stroke-linejoin="round"/>
</g>
<g id="Group_5" transform="translate(0 435.075) rotate(-4.45848)">
<path id="Vector_18" d="M108.088 191.47C-24 193.447 -56.7914 -27.4936 134.384 2.86533" stroke="black" stroke-width="22.0753" stroke-miterlimit="1.5" stroke-linecap="round" stroke-linejoin="round"/>
</g>
<g id="Group_6" transform="translate(43.9794 147.998) rotate(-4.45848)">
<path id="Vector_19" d="M278.019 60.9115C171.115 -103.522 -112.1 99.113 47.9072 265.256" stroke="black" stroke-width="22.0753" stroke-miterlimit="1.5" stroke-linecap="round" stroke-linejoin="round"/>
</g>
<g id="Group_7" transform="translate(329.894 29.327) rotate(-4.45848)">
<path id="Vector_20" d="M0 157.372C39.4603 -61.7954 353.324 -47.099 377.261 170.654" stroke="black" stroke-width="22.0753" stroke-miterlimit="1.5" stroke-linecap="round" stroke-linejoin="round"/>
</g>
<g id="Group_8" transform="translate(728.168 123.327) rotate(-4.45848)">
<path id="Vector_21" d="M0 50.0959C160.24 -95.7303 422.046 103.475 204.004 306.103" stroke="black" stroke-width="22.0753" stroke-miterlimit="1.5" stroke-linecap="round" stroke-linejoin="round"/>
</g>
<g id="Group_9" transform="translate(936.264 397.313) rotate(-4.45848)">
<path id="Vector_22" d="M0 27.6469C80.147 -44.653 130.537 43.8311 131.979 77.8177C135.099 151.211 14.8352 155.937 2.20531 157.773" stroke="black" stroke-width="22.0753" stroke-miterlimit="1.5" stroke-linecap="round" stroke-linejoin="round"/>
</g>
<g id="Group_10" transform="translate(944.012 557.721) rotate(-4.45848)">
<path id="Vector_23" d="M34.7268 0C20.9351 29.8447 2.74328 64.68 0 96.5171" stroke="black" stroke-width="22.0753" stroke-miterlimit="1.5" stroke-linecap="round" stroke-linejoin="round"/>
</g>
<g id="Group_11" opacity="0.25" transform="translate(150.753 471.389)">
<g id="Vector_24">
<path fill-rule="evenodd" clip-rule="evenodd" d="M9.50204 82.316C8.96304 89.95 34.2491 121.407 81.1502 134.563C147.376 153.138 195.113 126.133 249.353 100.671C316.903 137.663 374.643 95.457 421.723 71.24C429.623 75.794 465.743 96.63 535.583 67.169C578.933 48.881 580.173 36.934 594.383 11.097C432.613 55.569 480.333 12.642 389.973 22.393C384.363 22.999 365.263 107.074 268.123 77.623C252.773 72.971 241.413 79.092 125.351 0C189.582 38.808 205.482 103.131 167.678 98.371C72.5632 86.395 49.0141 71.768 0 39.546C0.291001 97.101 1.58202 78.61 18.3821 107.762" id="Vector_24_bg_0" fill="black">
</path>
<path d="M9.50204 82.316C8.96304 89.95 34.2491 121.407 81.1502 134.563C147.376 153.138 195.113 126.133 249.353 100.671C316.903 137.663 374.643 95.457 421.723 71.24C429.623 75.794 465.743 96.63 535.583 67.169C578.933 48.881 580.173 36.934 594.383 11.097C432.613 55.569 480.333 12.642 389.973 22.393C384.363 22.999 365.263 107.074 268.123 77.623C252.773 72.971 241.413 79.092 125.351 0C189.582 38.808 205.482 103.131 167.678 98.371C72.5632 86.395 49.0141 71.768 0 39.546C0.291001 97.101 1.58202 78.61 18.3821 107.762" stroke="black" stroke-width="15.57" stroke-miterlimit="1.5" stroke-linecap="round" stroke-linejoin="round"/>
</g>
<g id="Vector_25" transform="translate(458.37 821.797)">
<path fill-rule="evenodd" clip-rule="evenodd" d="M12.0734 30.6499C-0.38659 39.1899 -2.87657 61.16 3.10345 64.36C7.28346 66.6 43.5235 54.75 49.8436 0" id="Vector_25_bg_0" fill="black">
</path>
<path d="M12.0734 30.6499C-0.38659 39.1899 -2.87657 61.16 3.10345 64.36C7.28346 66.6 43.5235 54.75 49.8436 0" stroke="black" stroke-width="15.57" stroke-miterlimit="1.5" stroke-linecap="round" stroke-linejoin="round"/>
</g>
</g>
<g id="Group_12" transform="translate(162.356 524.787) rotate(-4.45848)">
<path id="Vector_26" d="M0 0C63.3333 101.898 167.947 59.7862 172.573 58.3974" stroke="black" stroke-width="22.0753" stroke-miterlimit="1.5" stroke-linecap="round" stroke-linejoin="round"/>
</g>
<g id="Group_13" transform="translate(307.978 494.029) rotate(-4.45848)">
<path id="Vector_27" d="M0 0C47.8192 63.0545 112.356 93.8287 226.176 48.6539" stroke="black" stroke-width="22.0753" stroke-miterlimit="1.5" stroke-linecap="round" stroke-linejoin="round"/>
</g>
</g>
<g id="mouth" transform="translate(438.342 817.858) rotate(-4.45848)">
<path id="Vector_28" d="M0 14.5146C15.556 29.04 67.2266 45.8698 94.8209 0" stroke="black" stroke-width="15.5775" stroke-miterlimit="1.5" stroke-linecap="round" stroke-linejoin="round"/>
</g>
<g id="eyes" transform="translate(305.06 664.158)">
<g id="Group_14">
<g id="Group_15" transform="translate(0 48.5595) rotate(-9.27125)">
<path id="Vector_29" fill-rule="evenodd" clip-rule="evenodd" d="M31.8651 0C49.4113 0 63.7301 27.7608 63.7301 62.07C63.7301 96.3792 49.4113 124.14 31.8651 124.14C14.3188 124.14 0 96.3792 0 62.07C0 27.7608 14.3188 0 31.8651 0Z" fill="black" stroke="black" stroke-width="22.0753" stroke-miterlimit="1.5" stroke-linecap="round" stroke-linejoin="round"/>
</g>
<g id="Group_16" transform="translate(241.818 11.531) rotate(-10.4241)">
<path id="Vector_30" fill-rule="evenodd" clip-rule="evenodd" d="M31.8651 0C49.4114 0 63.7303 27.7609 63.7303 62.0702C63.7303 96.3794 49.4114 124.14 31.8651 124.14C14.3189 124.14 0 96.3794 0 62.0702C0 27.7609 14.3189 0 31.8651 0Z" fill="black" stroke="black" stroke-width="22.0754" stroke-miterlimit="1.5" stroke-linecap="round" stroke-linejoin="round"/>
</g>
</g>
<g id="Group_17" transform="translate(62.5568 68.9709)">
<path id="Vector_31" fill-rule="evenodd" clip-rule="evenodd" d="M37.7673 0C9.37719 24.545 -8.6828 35.549 4.26723 39.638C19.1973 44.35 47.1874 45.4621 73.9674 47.0681" fill="white"/>
</g>
<g id="Group_18" transform="translate(306.247 35.7121)">
<path id="Vector_32" fill-rule="evenodd" clip-rule="evenodd" d="M37.7673 0C9.37719 24.545 -8.6828 35.549 4.26723 39.638C19.1973 44.35 47.1874 45.4621 73.9674 47.0681" fill="white"/>
</g>
</g>
<g id="eye_liid" transform="translate(244.356 574.579)">
<g id="Group_19" transform="translate(226.225 1.71661e-05)">
<g id="Group_20" transform="translate(-7.98702e-06 14.48) rotate(-4.45848)">
<g id="Vector_33">
<path fill-rule="evenodd" clip-rule="evenodd" d="M7.54457 77.0263C-11.368 85.6703 9.7814 120.147 21.9056 123.731C24.8964 124.616 75.7064 111.232 119.599 100.824C123.622 99.8675 134.251 106.486 137.995 105.453C167.461 97.334 186.557 86.8923 169.623 74.8897C149.377 60.5439 123.786 47.1191 89.1001 44.4145C54.4137 41.71 -10.8642 1.36797 16.29 97.4663" id="Vector_33_bg_0" fill="white">
</path>
<path fill-rule="evenodd" clip-rule="evenodd" d="M17.8381 43.2966C-1.07443 51.9406 20.0749 86.4176 32.1992 90.001C35.1899 90.8864 85.9999 77.5025 129.892 67.0942C133.916 66.1378 144.545 72.7561 148.289 71.7233C177.755 63.6043 196.85 53.1626 179.917 41.16C159.67 26.8142 134.08 13.3894 99.3936 10.6848C64.7072 7.98025 -0.570662 -32.3617 26.5835 63.7366" fill="white"/>
</g>
</g>
<g id="Group_21" transform="translate(28.0973 112.534) rotate(-4.45848)">
<path id="Vector_34" d="M0 19.2223C57.2325 -8.21047 108.44 1.50179 121.038 2.36673" stroke="black" stroke-width="22.0753" stroke-miterlimit="1.5" stroke-linecap="round" stroke-linejoin="round"/>
</g>
</g>
<g id="Group_22" transform="translate(0 37.6885)">
<g id="Group_1">
<g id="Group_23" transform="translate(0.839966 60.3978) rotate(-4.45848)">
<g id="Vector_35">
</g>
<g id="Clip_path_group">
<mask id="mask0_28_2" style="mask-type:luminance" maskUnits="userSpaceOnUse" x="0" y="0" width="1892" height="1892">
<g id="_clip1">
<path id="Vector_36" d="M15.4989 62.7582C134.116 50.8771 143.508 51.8668 142.626 32.6069C140.883 -5.5645 70.8595 -3.71523 43.5869 5.75499C2.38171 20.0641 -10.8226 54.3928 9.19257 64.871" fill="white"/>
</g>
</mask>
<g mask="url(#mask0_28_2)">
<g id="Group_24" transform="translate(-8.57381 -19.0709)">
<path id="Vector_37" fill-rule="evenodd" clip-rule="evenodd" d="M128.113 70.3697C80.4554 71.2981 76.9913 87.1812 24.1965 96.3459L114.052 72.4933C95.0431 74.9687 61.4126 89.4855 18.9186 93.7413L7.98098 88.3194C-12.0342 77.8411 7.13217 16.5918 48.3374 2.28153C75.6035 -7.1887 149.457 13.5064 151.2 51.6778C151.673 62.0689 149.167 66.5657 128.113 70.3697Z" fill="white"/>
</g>
</g>
</g>
</g>
<g id="Group_25" transform="translate(0 11.0912) rotate(-4.45848)">
<g id="Vector_38">
</g>
<g id="Clip_path_group_2">
<mask id="mask1_28_2" style="mask-type:luminance" maskUnits="userSpaceOnUse" x="0" y="0" width="1892" height="1892">
<g id="_clip1_2">
<path id="Vector_39" d="M15.4989 62.7582C134.116 50.8771 143.508 51.8668 142.626 32.6069C140.883 -5.5645 70.8595 -3.71523 43.5869 5.75499C2.38171 20.0641 -10.8226 54.3928 9.19257 64.871" fill="white"/>
</g>
</mask>
<g mask="url(#mask1_28_2)">
<g id="Group_26" transform="translate(-8.57381 -19.0709)">
<path id="Vector_40" fill-rule="evenodd" clip-rule="evenodd" d="M128.113 70.3697C80.4554 71.2981 76.9913 87.1812 24.1965 96.3459L114.052 72.4933C95.0431 74.9687 61.4126 89.4855 18.9186 93.7413L7.98098 88.3194C-12.0342 77.8411 7.13217 16.5918 48.3374 2.28153C75.6035 -7.1887 149.457 13.5064 151.2 51.6778C151.673 62.0689 149.167 66.5657 128.113 70.3697Z" fill="white"/>
</g>
</g>
</g>
</g>
</g>
<g id="Group_27" transform="translate(13.9221 115.003) rotate(-4.45848)">
<path id="Vector_41" d="M0 23.6891C38.3522 -0.507739 98.5313 -5.25199 123.942 5.29941" stroke="black" stroke-width="22.0753" stroke-miterlimit="1.5" stroke-linecap="round" stroke-linejoin="round"/>
</g>
</g>
</g>
<g id="head" transform="translate(176.816 512.238)">
<g id="Group_28" transform="translate(546.286 18.0167) rotate(-4.45848)">
<path id="Vector_42" d="M0 0C0.570173 8.83228 4.12037 64.6058 7.19716 110.4C15.2549 108.635 46.0549 88.808 70.6046 122.28C92.9597 152.764 76.9195 195.292 81.4809 184.278C132.84 60.4425 248.595 110.138 229.704 223.121C209.662 342.942 101.2 335.82 83.0409 310.794" stroke="black" stroke-width="22.0753" stroke-miterlimit="1.5" stroke-linecap="round" stroke-linejoin="round"/>
</g>
<g id="Group_29" transform="translate(0 85.0402) rotate(-4.45848)">
<path id="Vector_43" d="M0 0C66.5435 195.359 -8.6516 301.293 113.924 399.362C306.438 553.395 484.601 438.338 511.345 421.061" stroke="black" stroke-width="22.0753" stroke-miterlimit="1.5" stroke-linecap="round" stroke-linejoin="round"/>
</g>
<g id="Group_30" transform="translate(667.72 335.912) rotate(-4.45848)">
<path id="Vector_44" d="M1.83343 0C-5.36366 55.0183 10.0633 85.8829 23.2095 105" stroke="black" stroke-width="22.0753" stroke-miterlimit="1.5" stroke-linecap="round" stroke-linejoin="round"/>
</g>
<g id="Group_31" transform="translate(514.056 484.137) rotate(-4.45848)">
<path id="Vector_45" d="M0 0C19.2891 27.6372 16.449 32.3169 23.3018 51.3585" stroke="black" stroke-width="22.0753" stroke-miterlimit="1.5" stroke-linecap="round" stroke-linejoin="round"/>
</g>
<path id="Vector_46" transform="translate(517.161 416.488)" fill-rule="evenodd" clip-rule="evenodd" d="M20.74 39.7201C49.5101 17.9301 43.5101 23.24 77.6202 0C62.6002 35.37 18.36 97.62 12.05 102.15C9.68995 103.84 4.35001 104.64 0 67.74" fill="black"/>
<path id="Vector_47" transform="translate(529.441 433.959)" fill-rule="evenodd" clip-rule="evenodd" d="M73.1502 0C-1.04998 89.51 3.55001 96.2899 0 102.66C42.0801 72.1299 31.3601 71.9 68.6402 5.46997" fill="black"/>
</g>
</g>
</g>
</g>
</g>
</g>
</g>
<defs>
<clipPath id="clip0_28_2">
<rect width="1892" height="1892" fill="white"/>
</clipPath>
<clipPath id="clip1_28_2">
<rect width="2309" height="2334" fill="white"/>
</clipPath>
</defs>
</svg>
